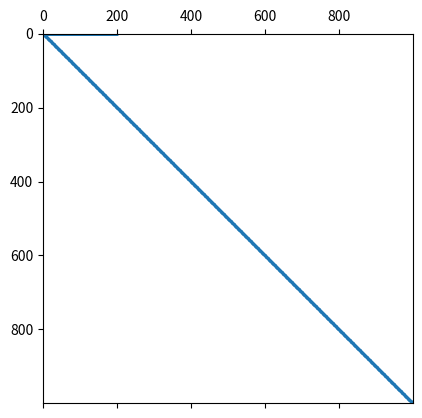

The script that saved this image:
"""
Solve a linear system
=======================

Construct a 1000x1000 lil_matrix and add some values to it, convert it
to CSR format and solve A x = b for x:and solve a linear system with a
direct solver.
"""
import numpy as np
import scipy as sp
from matplotlib import pyplot as plt

rand = np.random.rand

mtx = sp.sparse.lil_matrix((1000, 1000), dtype=np.float64)
mtx[0, :100] = rand(100)
mtx[1, 100:200] = mtx[0, :100]
mtx.setdiag(rand(1000))

plt.clf()
plt.spy(mtx, marker='.', markersize=2)
plt.show()

mtx = mtx.tocsr()
rhs = rand(1000)

x = sp.sparse.linalg.spsolve(mtx, rhs)

print(f'rezidual: {np.linalg.norm(mtx * x - rhs)!r}')
